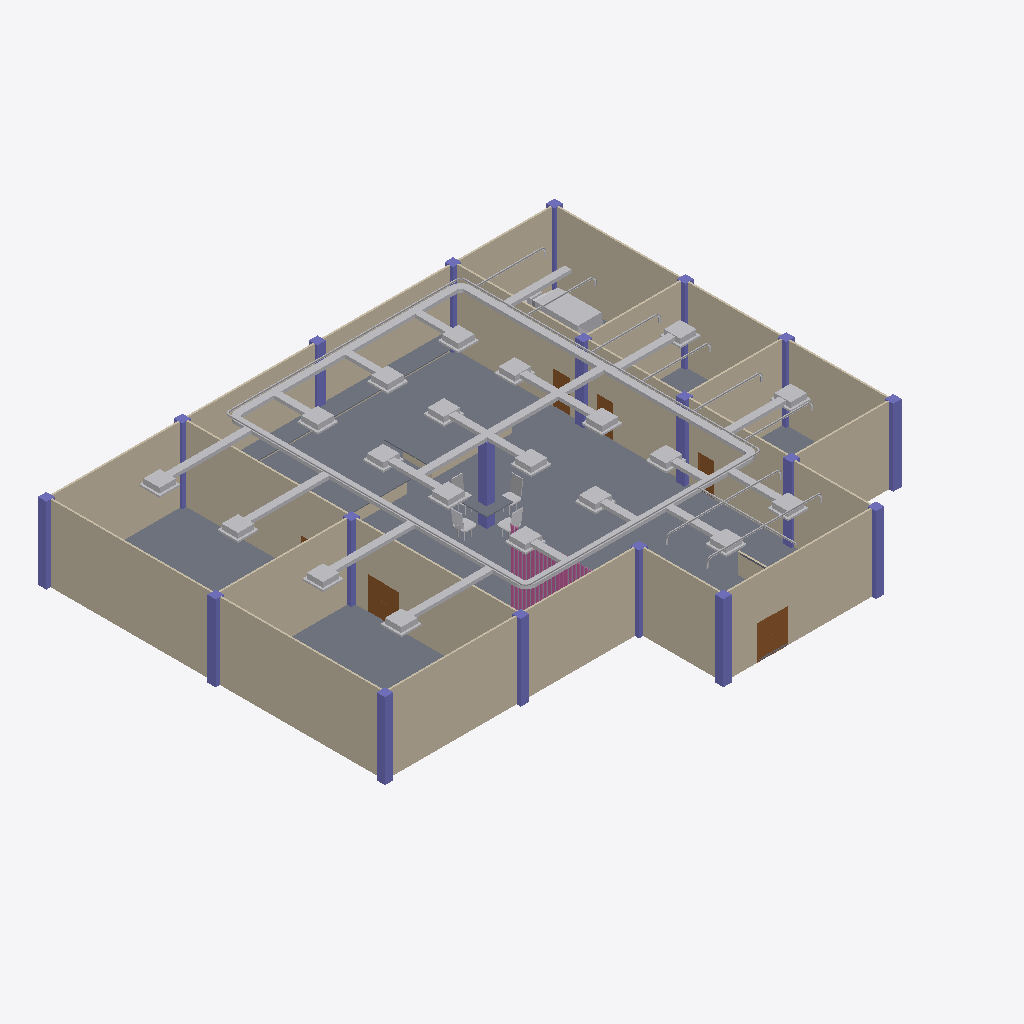
Isometric view of an IFC building model (IFC-SPF (STEP), schema IFC4, length unit metre), seen from the south-west, elements coloured by IFC class: 71 other elements (light grey), 20 columns (violet), 17 walls (beige), 11 slabs (grey), 9 railings (pink), 7 doors (brown).
Extent 30.5 m × 25.5 m × 4.9 m (x, y, z). Storeys (3): 1st Floor at 0.00 m; Duct at 4.80 m; Piping at 5.00 m. Elements (207): 46 IfcDuctSegment, 30 IfcWall, 25 IfcPipeFitting, 25 IfcPipeSegment, 24 IfcDuctFitting, 22 IfcColumn, 11 IfcSlab, 10 IfcDoor, 10 IfcRailing, 4 IfcFurniture.

HEADER;
FILE_DESCRIPTION(('ViewDefinition[DesignTransferView]'),'2;1');
FILE_NAME('Co-working Cafe.ifc','2025-09-29T16:10:20+08:00',(''),(''),'IfcOpenShell 0.8.3-post1','Bonsai 0.8.3-post1','');
FILE_SCHEMA(('IFC4'));
ENDSEC;
DATA;
#1=IFCPROJECT('30rAdLpKL1pgIGyg4NpedW',$,'My Project',$,$,$,$,(#14,#26),#9);
#31=IFCSITE('3hjnsqGwP0pwYKDsGWoy9o',$,'My Site',$,$,#54,$,$,$,$,$,$,$,$);
#37=IFCBUILDING('1yflBtabzBpgQeFzXKibIM',$,'My Building',$,$,#60,$,$,$,$,$,$);
#43=IFCBUILDINGSTOREY('3OkNFpD8D8Zh3KQdm28K9z',$,'1st Floor',$,$,#66,$,$,$,$);
#18023=IFCBUILDINGSTOREY('1U3s8B9on8lQNx55KQ8Oew',$,'Duct',$,$,#18452,$,$,$,$);
#22581=IFCBUILDINGSTOREY('1dxIX6lubD5RvQ3kex74Zx',$,'Piping',$,$,#22602,$,$,$,$);
#1143=IFCSLAB('04t90xBTz9TeJG9Yd5aKjT',$,'Slab',$,$,#3110,#1158,$,$);
#692=IFCWALL('2W88CF0uvFvhNvrDNLtcew',$,'Wall',$,$,#1005,#698,$,$);
#667=IFCWALL('3ZTo1_rdHFsAl9R3ndDbma',$,'Wall',$,$,#973,#673,$,$);
#717=IFCWALL('2AYVNG_5rAMhKn1ZJu9DPx',$,'Wall',$,$,#1037,#723,$,$);
#1166=IFCWALL('0crnnla857X9IyD0_QkNmS',$,'Wall',$,$,#1177,#1172,$,$);
#642=IFCWALL('0tD2$OYy9DlwlSvYFMz_fF',$,'Wall',$,$,#653,#648,$,$);
#2839=IFCWALL('3$ZF8LcR96QxOLZuEZtR1K',$,'Wall',$,$,#2850,#2845,$,$);
#767=IFCWALL('23sgqPwi113xYrWlUR98B3',$,'Wall',$,$,#1096,#773,$,$);
#1204=IFCWALL('34MR$o4lz4ogJTFYquw93l',$,'Wall',$,$,#1215,#1210,$,$);
#742=IFCWALL('1rwD8MDon1ZgVDiAk8aPTc',$,'Wall',$,$,#753,#748,$,$);
#617=IFCWALL('0k_it9X_96ggrk4q7W5ETK',$,'Wall',$,$,#914,#623,$,$);
#3018=IFCWALL('1Ez4lI65r7d9SLmGSMfhGi',$,'Wall',$,$,#3029,#3024,$,$);
#12759=IFCSLAB('3zV3zSHFj7ue3qyaDiw$pN',$,'Slab',$,$,#20546,#12770,$,$);
#2980=IFCWALL('38y0tuWTrAdgFqNKmvI0LR',$,'Wall',$,$,#13355,#2986,$,$);
#591=IFCWALL('37RcR2Vd167f$xeRWe2WJI',$,'Wall',$,$,#603,#598,$,$);
#2654=IFCSLAB('1kueh3WfL2ug6g$u_sEyZY',$,'Slab',$,$,#3120,#2665,$,$);
#2378=IFCSLAB('1X1Dwgw25DNBybkAtlDEUm',$,'Slab',$,$,#2653,#2393,$,$);
#18069=IFCDUCTSEGMENT('3oZ_8d8N965fJiu_hgioxf',$,'DuctSegment',$,$,#19858,#18080,$,$);
#2779=IFCSLAB('3EjY19s7X1XgWdF3R02LvD',$,'Slab',$,$,#3125,#2793,$,$);
#20547=IFCSLAB('3pbLecoZ9D9hkmKDCG9fvd',$,'Slab',$,$,#23408,#20558,$,$);
#18135=IFCDUCTSEGMENT('2dF5csl45Fx9D5GOWytI1v',$,'DuctSegment',$,$,#19765,#18146,$,$);
#18113=IFCDUCTSEGMENT('2vd3gbEtrFIAovT6GYLEcd',$,'DuctSegment',$,$,#19672,#18124,$,$);
#20816=IFCDUCTSEGMENT('31O2w$ExD1keDJt71X6x5g',$,'DuctSegment',$,$,#23283,#20827,$,$);
#18091=IFCDUCTSEGMENT('1yu_hGC8f2qujbLZW3NKLK',$,'DuctSegment',$,$,#18908,#18102,$,$);
#12585=IFCDUCTSEGMENT('3O_SZq7NXF7QmsK7Iq6Gmu',$,'DuctSegment',$,$,#13360,#12594,$,$);
#465=IFCCOLUMN('11w1DaLATAJO3Y_jIUNyou',$,'Column',$,$,#472,#476,$,$);
#362=IFCCOLUMN('1vPwOQAaT4TgAXhWBVAEFk',$,'Column',$,$,#3060,#373,$,$);
#171=IFCCOLUMN('2IgHGMSov2POrHuFLaI_9e',$,'Column',$,$,#178,#182,$,$);
#443=IFCCOLUMN('1A9FrwHS5AsRdvpva2s7wC',$,'Column',$,$,#3065,#454,$,$);
#264=IFCCOLUMN('0$X9QxcG5FxhwAe6pODipH',$,'Column',$,$,#361,#275,$,$);
#2904=IFCCOLUMN('03CYhAshH3v9kUkdTzfZQ6',$,'Column',$,$,#3080,#2915,$,$);
#389=IFCCOLUMN('3wpFfHevPDMRgFDXE4LOJ4',$,'Column',$,$,#518,#400,$,$);
#492=IFCCOLUMN('1uZ62tRrr4JxoY5_qkNelk',$,'Column',$,$,#3070,#503,$,$);
#19288=IFCDUCTSEGMENT('0Gi2FwgUPEvRxvsfGzyZP_',$,'DuctSegment',$,$,#23273,#19322,$,$);
#19153=IFCDUCTSEGMENT('3d5_DbrcnFBfVXL2zKLSff',$,'DuctSegment',$,$,#23258,#19164,$,$);
#19188=IFCDUCTSEGMENT('3g_e3L8rH3LR4DXTNCDFZh',$,'DuctSegment',$,$,#23263,#19222,$,$);
#19238=IFCDUCTSEGMENT('3oDfy9j4vDrgNVy_vq_k83',$,'DuctSegment',$,$,#23268,#19272,$,$);
#2931=IFCCOLUMN('2DTE8jQT99GQWYesfHrCV8',$,'Column',$,$,#3085,#2942,$,$);
#22958=IFCPIPESEGMENT('1oPo3TGw93uBzJKqFS0Ok4',$,'PipeSegment',$,$,#23673,#22969,$,$);
#23028=IFCPIPESEGMENT('3NW4kHcafFlwBoGS$BfSne',$,'PipeSegment',$,$,#23854,#23039,$,$);
#519=IFCCOLUMN('2Zf9lUT_f5vfBnWU61HXuM',$,'Column',$,$,#3075,#530,$,$);
#335=IFCCOLUMN('3IDRCfj6r0ffESdpVwGtGM',$,'Column',$,$,#388,#346,$,$);
#416=IFCCOLUMN('2qonHVg4LFwwjfv2ISL1Xi',$,'Column',$,$,#491,#427,$,$);
#19922=IFCDUCTSEGMENT('1fTG$9kv524BEVytHSYykf',$,'DuctSegment',$,$,#23233,#19933,$,$);
#313=IFCCOLUMN('3UIXo4PGP1SQEWEkAh7no6',$,'Column',$,$,#13345,#324,$,$);
#22358=IFCDUCTSEGMENT('3BBS6bEJ96CvnMhDmYORUN',$,'DuctSegment',$,$,#22376,#22371,$,$);
#22344=IFCDUCTSEGMENT('0bL1SImJbDUx$YH1A0bWsC',$,'DuctSegment',$,$,#23343,#22357,$,$);
#22415=IFCDUCTSEGMENT('0Mf4S0GxDAmeYTzKTjvz_N',$,'DuctSegment',$,$,#23348,#22428,$,$);
#22184=IFCDUCTSEGMENT('1FH9CjIV1179dlsckViVfv',$,'DuctSegment',$,$,#22202,#22197,$,$);
#22316=IFCDUCTSEGMENT('1TkBB8znnF$BN17uabJBE_',$,'DuctSegment',$,$,#23333,#22329,$,$);
#22330=IFCDUCTSEGMENT('2mH_cnVsL9b8qqYHz66RgF',$,'DuctSegment',$,$,#23338,#22343,$,$);
#22396=IFCDUCTSEGMENT('08gN6yYQb9af1gaOFBPBQJ',$,'DuctSegment',$,$,#22414,#22409,$,$);
#22217=IFCDUCTSEGMENT('0Q7XErI9n1xwJpPd0cjhY9',$,'DuctSegment',$,$,#22235,#22230,$,$);
#22377=IFCDUCTSEGMENT('3ByyoAZD1Bgu2EWXPARH3N',$,'DuctSegment',$,$,#22395,#22390,$,$);
#22269=IFCDUCTSEGMENT('0ptCO$I_bAvgbkkT9UUMMK',$,'DuctSegment',$,$,#23323,#22282,$,$);
#18513=IFCDUCTSEGMENT('3AxHfChGX3iuYIEbj6dkGc',$,'DuctSegment',$,$,#23243,#18547,$,$);
#18478=IFCDUCTSEGMENT('0oPEltXlX4x8FeK8kagYkA',$,'DuctSegment',$,$,#23238,#18489,$,$);
#2877=IFCCOLUMN('0clZAF8FX3APo742dYkK7_',$,'Column',$,$,#2903,#2888,$,$);
#22993=IFCPIPESEGMENT('2uCvxyVgv5$QonMGMDGaFo',$,'PipeSegment',$,$,#23767,#23004,$,$);
#22923=IFCPIPESEGMENT('3e9WdFK3rCkuvQ3Z192qiS',$,'PipeSegment',$,$,#23653,#22934,$,$);
#1774=IFCDOOR('2CyOB7L8r8uuK2sXszPbyy',$,'Door',$,$,#1822,#1782,$,2.0,0.899999976158142,$,$,$);
#22302=IFCDUCTSEGMENT('0$CQVSldn6L9iK3kSX8JgW',$,'DuctSegment',$,$,#23328,#22315,$,$);
#22283=IFCDUCTSEGMENT('0z8kKXYDf7agYhppsLNo6$',$,'DuctSegment',$,$,#22301,#22296,$,$);
#1350=IFCDOOR('2c9MJKD0j4Axn4g9zbZyns',$,'Door',$,$,#1414,#1359,$,2.0,0.899999976158142,$,$,$);
#22203=IFCDUCTSEGMENT('1HvZBKXsD5LvW2dUKZ48NY',$,'DuctSegment',$,$,#23313,#22216,$,$);
#22165=IFCDUCTSEGMENT('1qJo0cq79BSQPD$YFlthM0',$,'DuctSegment',$,$,#22183,#22178,$,$);
#22255=IFCDUCTSEGMENT('3rCGn1hKn3vOzZV49Wkghd',$,'DuctSegment',$,$,#23318,#22268,$,$);
#22146=IFCDUCTSEGMENT('2wI$t6OKb5s8HzbLYagxTe',$,'DuctSegment',$,$,#22164,#22159,$,$);
#22236=IFCDUCTSEGMENT('1QX4QCh0rBV80SLwn51GKH',$,'DuctSegment',$,$,#22254,#22249,$,$);
#18853=IFCDUCTSEGMENT('3Od$8hSWfExArcPxHfJeKW',$,'DuctSegment',$,$,#18872,#18862,$,$);
#22127=IFCDUCTSEGMENT('3Iqw7ABX57ZvVEHqL8_$Hi',$,'DuctSegment',$,$,#22145,#22140,$,$);
#18873=IFCDUCTSEGMENT('1hht$JGYjFbeuFa4r6Q_Lk',$,'DuctSegment',$,$,#22126,#18886,$,$);
#1823=IFCDOOR('01dBgovGH7ORWppfKU8WzO',$,'Door',$,$,#3105,#1831,$,2.0,0.899999976158142,$,$,$);
#21385=IFCDUCTSEGMENT('3UP29wzI57qvXCCyM0XZeU',$,'DuctSegment',$,$,#23293,#21396,$,$);
#1702=IFCSLAB('09DFJFD1X8W8V7MnP_0HwZ',$,'Slab',$,$,#3115,#1717,$,$);
#291=IFCCOLUMN('0LGVTY4vT8QfrqoZCaWZTj',$,'Column',$,$,#2957,#302,$,$);
#2958=IFCCOLUMN('1sGLIw6mjDUgLtmGZUt1UM',$,'Column',$,$,#13350,#2969,$,$);
#18730=IFCDUCTSEGMENT('3_ZMToGVjEJvVj$s1HZOHG',$,'DuctSegment',$,$,#23253,#18764,$,$);
#18695=IFCDUCTSEGMENT('2juclvYNzCnQLhX8tLPGpD',$,'DuctSegment',$,$,#23248,#18706,$,$);
#20634=IFCWALL('2vf8tdN69CTgIhkcdiii3$',$,'Wall',$,$,#23428,#20645,$,$);
#242=IFCCOLUMN('1QFOXSLdDBtAKYITSz9OcH',$,'Column',$,$,#290,#253,$,$);
#215=IFCCOLUMN('2cj7JC0y1DfPx7kbmVQLcP',$,'Column',$,$,#241,#226,$,$);
#1657=IFCWALL('2xpvSr_KP29Ro6PtX6ZX9N',$,'Wall',$,$,#1669,#1664,$,$);
#1415=IFCDOOR('1o8LV6UL92JAIbszrzHYHN',$,'Door',$,$,#3095,#1423,$,2.0,0.899999976158142,$,$,$);
#17578=IFCFURNITURE('3HW9QEBHrBguSzsQIddirb',$,'Furniture',$,$,#23353,#17591,$,$);
#17559=IFCFURNITURE('2OIVqU2IvFBOnvuVvw1KJB',$,'Furniture',$,$,#17577,#17567,$,$);
#21655=IFCDUCTSEGMENT('0r2n9F34HCyOyh_KPvU3ju',$,'DuctSegment',$,$,#23298,#21689,$,$);
#21566=IFCDUCTSEGMENT('3G_8rCP2rD_OvdYGgJkqAH',$,'DuctSegment',$,$,#23288,#21600,$,$);
#12781=IFCWALL('28l1Kx2gzFpuGktZ4GnHOf',$,'Wall',$,$,#20633,#12792,$,$);
#21169=IFCDUCTSEGMENT('3HsH2RCLf0DBo8Ys2uEDgX',$,'DuctSegment',$,$,#21654,#21205,$,$);
#21266=IFCDUCTSEGMENT('3ZK5bKLu5DheVEPCWKDb6l',$,'DuctSegment',$,$,#23278,#21300,$,$);
#21216=IFCDUCTSEGMENT('2l$g_Ct2zDfQcBzX5gEw7l',$,'DuctSegment',$,$,#21565,#21250,$,$);
#21700=IFCDUCTSEGMENT('0$tRgwUVL9ahrF3hvumNZQ',$,'DuctSegment',$,$,#23303,#21734,$,$);
#21813=IFCDUCTSEGMENT('3lYZJSczX15u2V1kr$zGF7',$,'DuctSegment',$,$,#23308,#21847,$,$);
#22429=IFCDOOR('3rvoWtNlbCBeoetbKo$dWW',$,'Door',$,$,#22477,#22437,$,2.0,0.899999976158142,$,$,$);
#20922=IFCDUCTSEGMENT('3eZ1RapS12TOOkuRHT$co9',$,'DuctSegment',$,$,#21014,#20958,$,$);
#20681=IFCDUCTSEGMENT('3iYKB5SQTEFggsl8wuLl$w',$,'DuctSegment',$,$,#20921,#20692,$,$);
#21015=IFCDUCTSEGMENT('0w1E$eJUTE0PkwsSyC9dpi',$,'DuctSegment',$,$,#21265,#21049,$,$);
#17597=IFCFURNITURE('2vjyzpFrv3XPjmXBnPJDGs',$,'Furniture',$,$,#23358,#17610,$,$);
#13320=IFCRAILING('3sNZxSh$P60RqCmlqN_sj5',$,'Railing',$,'FRAMELESS_PANEL',#13410,#13333,$,.USERDEFINED.);
#193=IFCCOLUMN('1d$gBFQF11VxiKli0iDlEH',$,'Column',$,$,#200,#204,$,$);
#22527=IFCDOOR('0hZ$n3hB50Bvh3Ad9mIelv',$,'Door',$,$,#22575,#22535,$,2.0,0.899999976158142,$,$,$);
#13268=IFCRAILING('1UxIfkUtH8Vvj61$2r_6rs',$,'Railing',$,'FRAMELESS_PANEL',#13293,#13281,$,.USERDEFINED.);
#13294=IFCRAILING('31EtSJxxP82RetHsg6I3MO',$,'Railing',$,'FRAMELESS_PANEL',#13319,#13307,$,.USERDEFINED.);
#22603=IFCPIPESEGMENT('2Now1wm$923OsFmmgiGQGv',$,'PipeSegment',$,$,#23121,#22616,$,$);
#22478=IFCDOOR('2BgQYtN2DC4P8byOEHc3yL',$,'Door',$,$,#22526,#22486,$,2.0,0.899999976158142,$,$,$);
#13242=IFCRAILING('1jwd8rXev7wB8lQT4ToAla',$,'Railing',$,'FRAMELESS_PANEL',#13267,#13255,$,.USERDEFINED.);
#127=IFCCOLUMN('2xsMjXPdbDRgfkD$s3VgQ2',$,'Column',$,$,#134,#138,$,$);
#12693=IFCSLAB('26XTBOI_1359enrcbIb0us',$,'Slab',$,$,#13370,#12707,$,$);
#12715=IFCSLAB('3gFldi63T6kgYrhU96kaO3',$,'Slab',$,$,#13375,#12729,$,$);
#17544=IFCFURNITURE('0_Sr6$u9b8YwCZGbm94L71',$,'Furniture',$,$,#17596,#17553,$,$);
#24985=IFCPIPESEGMENT('1HpwuoDNTBw8PmdE1_KwNx',$,'PipeSegment',$,$,#25732,#25019,$,$);
#13216=IFCRAILING('3gJV81nGfF$RW27_$aY0Sv',$,'Railing',$,'FRAMELESS_PANEL',#13241,#13229,$,.USERDEFINED.);
#24261=IFCPIPESEGMENT('2XIO5miXrAQ9HKcSJ8eDyX',$,'PipeSegment',$,$,#24625,#24297,$,$);
#24574=IFCPIPESEGMENT('1hbCNGMjv8Gvx3_qJr6klO',$,'PipeSegment',$,$,#24845,#24610,$,$);
#24626=IFCPIPESEGMENT('1DoewxWv1Cq9vRTnsUEtW9',$,'PipeSegment',$,$,#24984,#24660,$,$);
#24079=IFCPIPESEGMENT('2iRe5PNKX6EgMvvGHd0QtF',$,'PipeSegment',$,$,#24573,#24090,$,$);
#24846=IFCPIPESEGMENT('0vtAtdKhn9aejPB8m9QbLG',$,'PipeSegment',$,$,#25717,#24880,$,$);
#19700=IFCDUCTFITTING('3hxKsx6PzEyhEVtYxJnwAv',$,'DuctFitting',$,$,#19731,#19708,$,$);
#19886=IFCDUCTFITTING('1uFcRrH55ChhUwpi1JJhGi',$,'DuctFitting',$,$,#19917,#19894,$,$);
#22675=IFCPIPESEGMENT('2AxabrIPr7EQPH3FZcYBfT',$,'PipeSegment',$,$,#25618,#22709,$,$);
#25619=IFCPIPESEGMENT('1CB_eOqvTBxut2BTcWXGhK',$,'PipeSegment',$,$,#25782,#25655,$,$);
#22640=IFCPIPESEGMENT('10ZbKkg4n5SBQqxWdBeKa1',$,'PipeSegment',$,$,#25342,#22651,$,$);
#25343=IFCPIPESEGMENT('0WGzg3BQz5L8URNacuBisF',$,'PipeSegment',$,$,#25752,#25379,$,$);
#12831=IFCWALL('35uNKaMvD8DO0ZPLzxfca9',$,'Wall',$,$,#20603,#12842,$,$);
#13164=IFCRAILING('2ttTTQ9Bb8mAMwTb_1ZUXa',$,'Railing',$,'FRAMELESS_PANEL',#13189,#13177,$,.USERDEFINED.);
#13190=IFCRAILING('2d2$O0jzfCQeNuSqbZYdBf',$,'Railing',$,'FRAMELESS_PANEL',#13215,#13203,$,.USERDEFINED.);
#18984=IFCDUCTFITTING('26FsPqf6fDS8_rOF1Uke0d',$,'DuctFitting',$,$,#19016,#18993,$,$);
#19793=IFCDUCTFITTING('2qDukm3Y55KeHqfiP5KNTp',$,'DuctFitting',$,$,#19824,#19801,$,$);
#12737=IFCSLAB('1UcwgN07jABQ1xvbnhYyHa',$,'Slab',$,$,#13380,#12751,$,$);
#13138=IFCRAILING('1Q8zdAAhnA$ANwQIhn$2KL',$,'Railing',$,'FRAMELESS_PANEL',#13163,#13151,$,.USERDEFINED.);
#12649=IFCSLAB('3ptiOR00n1lQP1525sw4gn',$,'Slab',$,$,#13365,#12663,$,$);
#13112=IFCRAILING('3Y53Z3tiX0CeIy4vkw2qxV',$,'Railing',$,'FRAMELESS_PANEL',#13137,#13125,$,.USERDEFINED.);
#25209=IFCPIPEFITTING('2kMHcQDJz5WfEN95ctRcjI',$,'PipeFitting',$,$,#25670,#25245,$,$);
#23716=IFCPIPEFITTING('1tMqV0ggrBBv8OgikKqH6W',$,'PipeFitting',$,$,#23748,#23725,$,$);
ENDSEC;